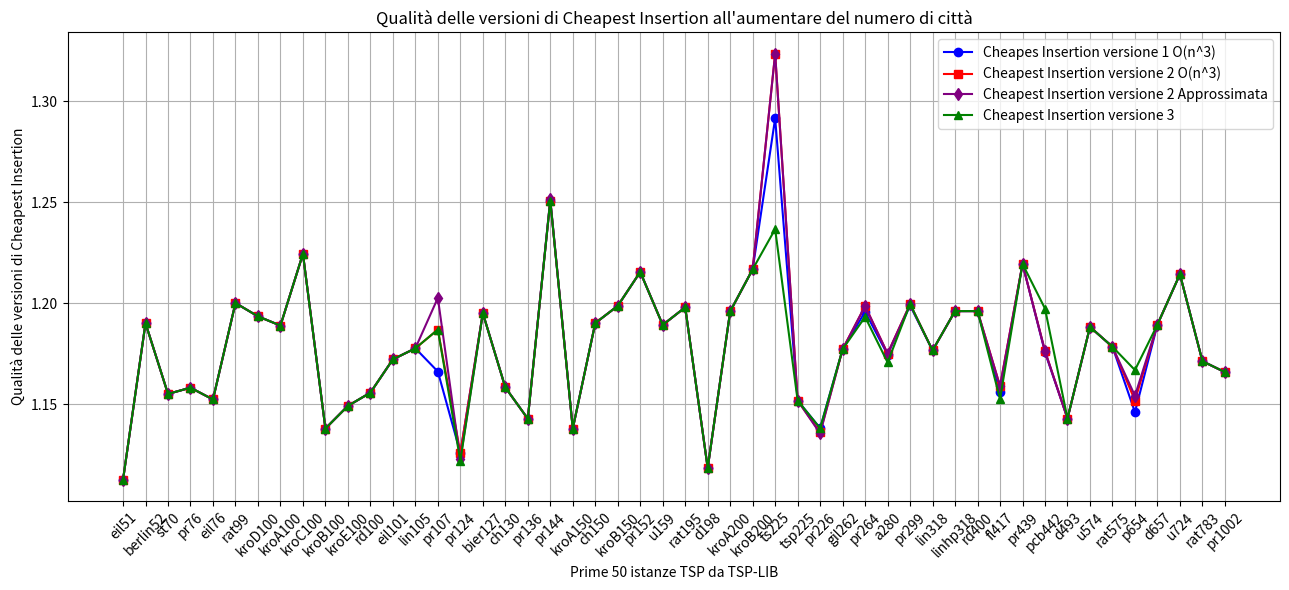

Reproduce this figure in Python. (Note: this script raises an exception after producing the figure.)
import matplotlib.pyplot as plt

l = [('eil51', 1), ('berlin52', 1), ('st70', 2), ('pr76', 1), ('eil76', 1), ('rat99', 1), ('kroD100', 3), ('kroA100', 1), ('kroC100', 1), ('kroB100', 1), ('kroE100', 1), ('rd100', 1), ('eil101', 1), ('lin105', 1), ('pr107', 3), ('pr124', 3), ('bier127', 2), ('ch130', 3), ('pr136', 1), ('pr144', 3), ('kroA150', 3), ('ch150', 1), ('kroB150', 3), ('pr152', 1), ('u159', 3), ('rat195', 1), ('d198', 3), ('kroA200', 1), ('kroB200', 3), ('ts225', 2), ('tsp225', 3), ('pr226', 1), ('gil262', 1), ('pr264', 3), ('a280', 1), ('pr299', 2), ('lin318', 3), ('linhp318', 3), ('rd400', 3), ('fl417', 1), ('pr439', 2), ('pcb442', 3), ('d493', 1), ('u574', 3), ('rat575', 3), ('p654', 3), ('d657', 3), ('u724', 3), ('rat783', 3), ('pr1002', 2)]
dF = {'eil51': 3, 'berlin52': 3, 'st70': 3, 'pr76': 3, 'eil76': 5, 'rat99': 3, 'kroD100': 3, 'kroA100': 3, 'kroC100': 3, 'kroB100': 3, 'kroE100': 3, 'rd100': 3, 'eil101': 5, 'lin105': 3, 'pr107': 3, 'pr124': 3, 'bier127': 6, 'ch130': 3, 'pr136': 3, 'pr144': 3, 'kroA150': 5, 'ch150': 4, 'kroB150': 3, 'pr152': 3, 'u159': 3, 'rat195': 5, 'd198': 6, 'kroA200': 5, 'kroB200': 3, 'ts225': 6, 'tsp225': 4, 'pr226': 3, 'gil262': 6, 'pr264': 6, 'a280': 6, 'pr299': 3, 'lin318': 5, 'linhp318': 5, 'rd400': 6, 'fl417': 3, 'pr439': 6, 'pcb442': 6, 'd493': 6, 'u574': 6, 'rat575': 5, 'p654': 3, 'd657': 6, 'u724': 6, 'rat783': 6, 'pr1002': 6}

# Sample data (4 lists)
x = [x[0] for x in l]
#y1 = [0.016588926315307617, 0.016896963119506836, 0.040459632873535156, 0.05171704292297363, 0.051311492919921875, 0.11344361305236816, 0.11829185485839844, 0.11877179145812988, 0.1150970458984375, 0.11617279052734375, 0.11503267288208008, 0.11496114730834961, 0.11922049522399902, 0.1330857276916504, 0.14194035530090332, 0.21696829795837402, 0.23208260536193848, 0.25020575523376465, 0.29360055923461914, 0.3377997875213623, 0.3841233253479004, 0.3821132183074951, 0.3841581344604492, 0.3997817039489746, 0.4555189609527588, 0.8335027694702148, 0.8789577484130859, 0.8988547325134277, 0.9122946262359619, 1.2896628379821777, 1.2803716659545898, 1.2966229915618896, 2.0747487545013428, 2.066462278366089, 2.452524423599243, 3.016239643096924, 3.607008934020996, 3.6014695167541504, 7.526942253112793, 8.138612985610962, 9.565198421478271, 9.925561666488647, 13.731337785720825, 21.885060787200928, 21.692163705825806, 32.20424556732178, 32.728355407714844, 44.43455648422241, 55.38356065750122, 119.0055148601532]
#y2 = [0.004430532455444336, 0.00554347038269043, 0.010388374328613281, 0.016192913055419922, 0.01112985610961914, 0.024966716766357422, 0.031148195266723633, 0.031485795974731445, 0.029131650924682617, 0.029212236404418945, 0.03425192832946777, 0.03203868865966797, 0.023284435272216797, 0.04852890968322754, 0.037689208984375, 0.0824589729309082, 0.03981781005859375, 0.055017948150634766, 0.06803727149963379, 0.10367345809936523, 0.07715320587158203, 0.060619354248046875, 0.08264970779418945, 0.10037660598754883, 0.11703228950500488, 0.10376191139221191, 0.19530558586120605, 0.15572714805603027, 0.17792010307312012, 0.24461674690246582, 0.21730303764343262, 0.6311614513397217, 0.19963622093200684, 0.40430402755737305, 0.5373303890228271, 0.5748794078826904, 0.5412898063659668, 0.5422208309173584, 0.6860387325286865, 1.583357810974121, 1.3909645080566406, 1.255286693572998, 1.325122594833374, 2.57330060005188, 1.7278294563293457, 6.739943504333496, 2.1186981201171875, 3.333146333694458, 3.0526013374328613, 10.46931767463684]
#y3 = [0.0036699771881103516, 0.003766775131225586, 0.007590293884277344, 0.00834035873413086, 0.00812673568725586, 0.014397382736206055, 0.016166210174560547, 0.014755487442016602, 0.014924049377441406, 0.014727592468261719, 0.014707088470458984, 0.014744997024536133, 0.02591395378112793, 0.016304969787597656, 0.019145488739013672, 0.02777242660522461, 0.025916576385498047, 0.028307199478149414, 0.039185523986816406, 0.034642934799194336, 0.03793597221374512, 0.03335976600646973, 0.037598609924316406, 0.04594254493713379, 0.04435133934020996, 0.06064128875732422, 0.08060717582702637, 0.06362318992614746, 0.08347702026367188, 0.08547449111938477, 0.1111147403717041, 0.0794222354888916, 0.1267862319946289, 0.14087653160095215, 0.14680886268615723, 0.15828943252563477, 0.2154247760772705, 0.20609283447265625, 0.3195836544036865, 0.32085633277893066, 0.37006187438964844, 0.4022557735443115, 0.4618806838989258, 0.7250065803527832, 0.7242941856384277, 1.0113604068756104, 1.0200695991516113, 1.2412219047546387, 1.5128068923950195, 2.5127182006835938]
#y4 = [0.0033888816833496094, 0.003893613815307617, 0.006616830825805664, 0.009271860122680664, 0.007498741149902344, 0.013181924819946289, 0.01688385009765625, 0.013746500015258789, 0.013687849044799805, 0.013053655624389648, 0.015183687210083008, 0.013797283172607422, 0.013507604598999023, 0.019223928451538086, 0.017359018325805664, 0.023561477661132812, 0.02058243751525879, 0.022500991821289062, 0.02519369125366211, 0.03354287147521973, 0.03063488006591797, 0.027473926544189453, 0.030765056610107422, 0.03276515007019043, 0.037180185317993164, 0.04457664489746094, 0.05286860466003418, 0.051589250564575195, 0.056668758392333984, 0.07977986335754395, 0.07092881202697754, 0.09084033966064453, 0.0796365737915039, 0.09583759307861328, 0.10591888427734375, 0.12000679969787598, 0.13705730438232422, 0.13469409942626953, 0.20019817352294922, 0.22457265853881836, 0.249222993850708, 0.2737123966217041, 0.3358337879180908, 0.41774463653564453, 0.3934760093688965, 0.618898868560791, 0.5166211128234863, 0.654240608215332, 0.727170467376709, 1.299006700515747]

y1 = [1.112683468863754, 1.190185325814237, 1.1551599366661183, 1.158242711660278, 1.1524119184306623, 1.2001436912263732, 1.193562290792959, 1.188980631323231, 1.2244811357534133, 1.1380266841259767, 1.1492282174072768, 1.1557761658433652, 1.1722664916873518, 1.177732652019771, 1.1662388457133988, 1.125975722651102, 1.195167013471817, 1.1583808344926427, 1.1428845406814792, 1.2508357433548656, 1.13801047292456, 1.1902041256958746, 1.1987372106042602, 1.2155323318485318, 1.1893028840569109, 1.1980268970952002, 1.118526917200765, 1.1960005104234561, 1.2168424011053973, 1.2916063096983663, 1.1518765855259618, 1.13817442456173, 1.1772859352845626, 1.1958146915074668, 1.174582985085133, 1.1989379635814992, 1.1766829349039967, 1.196149644965052, 1.196152748406289, 1.1561811101600756, 1.2195250384179872, 1.1757307570567592, 1.1429863022508049, 1.1883259304788472, 1.1784814568465372, 1.1461014057902799, 1.1894912868237237, 1.2143728054458127, 1.171364771128284, 1.165941456533285]
y2 = [1.112683468863754, 1.190185325814237, 1.1551599366661183, 1.158242711660278, 1.1524119184306623, 1.2001436912263732, 1.193562290792959, 1.188980631323231, 1.2244811357534133, 1.1380266841259767, 1.1492282174072768, 1.1557761658433652, 1.1722664916873518, 1.177732652019771, 1.1870022432240817, 1.125975722651102, 1.195167013471817, 1.1583808344926427, 1.1428845406814792, 1.2508357433548656, 1.13801047292456, 1.1902041256958746, 1.1987372106042602, 1.2155323318485318, 1.1893028840569109, 1.1980268970952002, 1.118526917200765, 1.1960005104234561, 1.2168424011053973, 1.3235357868786417, 1.1518765855259618, 1.1361128656901596, 1.1772859352845626, 1.1986445340361391, 1.17511520028561, 1.199589372460282, 1.1766829349039967, 1.196149644965052, 1.196152748406289, 1.1590305429954988, 1.2195250384179872, 1.176359599708153, 1.1429863022508049, 1.1883259304788472, 1.1784814568465372, 1.151840588596015, 1.1894912868237237, 1.2143728054458127, 1.171364771128284, 1.165941456533285]
y3 = [1.112683468863754, 1.190185325814237, 1.1551599366661183, 1.158242711660278, 1.1524119184306623, 1.2001436912263732, 1.193562290792959, 1.188980631323231, 1.2244811357534133, 1.1380266841259767, 1.1492282174072768, 1.1557761658433652, 1.1722664916873518, 1.177732652019771, 1.1870022432240817, 1.1220152379424537, 1.195167013471817, 1.158380834492642, 1.1428845406814792, 1.2508357433548656, 1.13801047292456, 1.1902041256958746, 1.1987372106042602, 1.2155323318485318, 1.1893028840569109, 1.1980268970952002, 1.118526917200765, 1.1960005104234561, 1.2168424011053973, 1.2367187380188644, 1.1518765855259618, 1.13817442456173, 1.1772859352845626, 1.193278191461003, 1.1707283416198544, 1.199589372460282, 1.1766829349039967, 1.196149644965052, 1.196152748406289, 1.1525978042153149, 1.2195250384179872, 1.1973844588583202, 1.1429863022508049, 1.1883134286439374, 1.1784814568465372, 1.1669674303327757, 1.1894912868237237, 1.2143728054458127, 1.171364771128284, 1.165941456533285]
y4 = [1.112683468863754, 1.190185325814237, 1.1551599366661183, 1.158242711660278, 1.1524119184306623, 1.2001436912263732, 1.193562290792959, 1.188980631323231, 1.2244811357534133, 1.1380266841259767, 1.1492282174072768, 1.1557761658433652, 1.1722664916873518, 1.177732652019771, 1.2026943097351444, 1.1227567696799956, 1.195167013471817, 1.158380834492642, 1.1428845406814792, 1.2514934068717096, 1.13801047292456, 1.1902041256958746, 1.1987372106042602, 1.2155323318485318, 1.1893028840569109, 1.1980268970952002, 1.118526917200765, 1.1960005104234561, 1.2168424011053973, 1.3235357868786417, 1.1518765855259618, 1.1356069466289243, 1.1772859352845626, 1.1986445340361391, 1.1751152002856105, 1.199589372460282, 1.1766829349039967, 1.196149644965052, 1.196152748406289, 1.1590305429954988, 1.2195250384179872, 1.176359599708153, 1.1429863022508049, 1.1883259304788472, 1.1784814568465372, 1.1542432435488996, 1.1894912868237237, 1.2143728054458127, 1.171364771128284, 1.165941456533285]


# Plotting each list with different color and marker
plt.figure(figsize=(13, 6))

plt.plot(x, y1, marker='o', color='blue', label='Cheapes Insertion versione 1 O(n^3)')
plt.plot(x, y2, marker='s', color='red', label='Cheapest Insertion versione 2 O(n^3)')
plt.plot(x, y4, marker='d', color='purple', label='Cheapest Insertion versione 2 Approssimata')
plt.plot(x, y3, marker='^', color='green', label='Cheapest Insertion versione 3')

plt.xticks(rotation=45)
plt.xlabel('Prime 50 istanze TSP da TSP-LIB')
plt.ylabel('Qualità delle versioni di Cheapest Insertion')
#plt.yscale('log')
plt.title('Qualità delle versioni di Cheapest Insertion all\'aumentare del numero di città')
plt.legend()  # Show legend based on labels

plt.grid(True)
plt.tight_layout()
plt.savefig("/home/<user>/Desktop/Furthest-insertion/Grafici/3.png")
plt.show()


